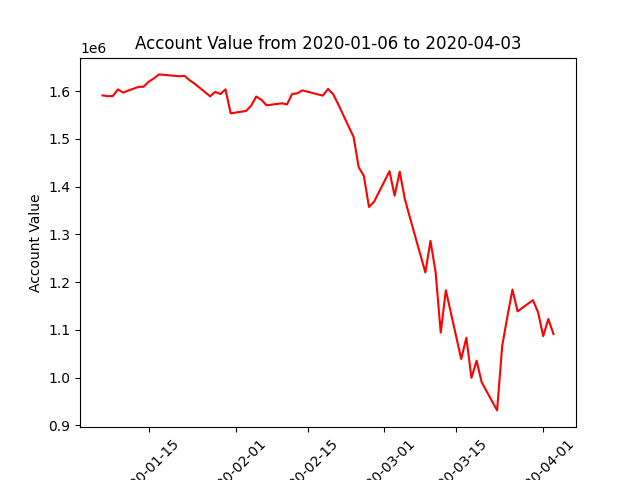

The data file committed next to this chart (first rows):
datadate, account_value
20200106, 1590897
20200107, 1589192
20200108, 1589498
20200109, 1603458
20200110, 1596801
20200113, 1608711
20200114, 1608977
20200115, 1619479
20200116, 1626221
20200117, 1634833
20200121, 1630913
20200122, 1631848
20200123, 1622526
20200124, 1615193
20200127, 1588906
20200128, 1598376
20200129, 1593639
20200130, 1603580
20200131, 1553359
20200203, 1558207
20200204, 1569176
20200205, 1588555
20200206, 1581732
20200207, 1570129
20200210, 1574283
20200211, 1571996
20200212, 1593763
20200213, 1595147
20200214, 1601376
20200218, 1590377
20200219, 1604428
20200220, 1593565
20200221, 1572331
20200224, 1503667
20200225, 1440260
20200226, 1422399
20200227, 1357315
20200228, 1368245
20200302, 1432081
20200303, 1380913
20200304, 1431260
20200305, 1373769
20200306, 1334600
20200309, 1220151
20200310, 1286380
20200311, 1220820
20200312, 1094306
20200313, 1182880
20200316, 1038860
20200317, 1083528
20200318, 999443
20200319, 1035529
20200320, 990028
20200323, 931317
20200324, 1066547
20200325, 1127070
20200326, 1184220
20200327, 1138719
20200330, 1162122
20200331, 1136740
... 3 more rows
